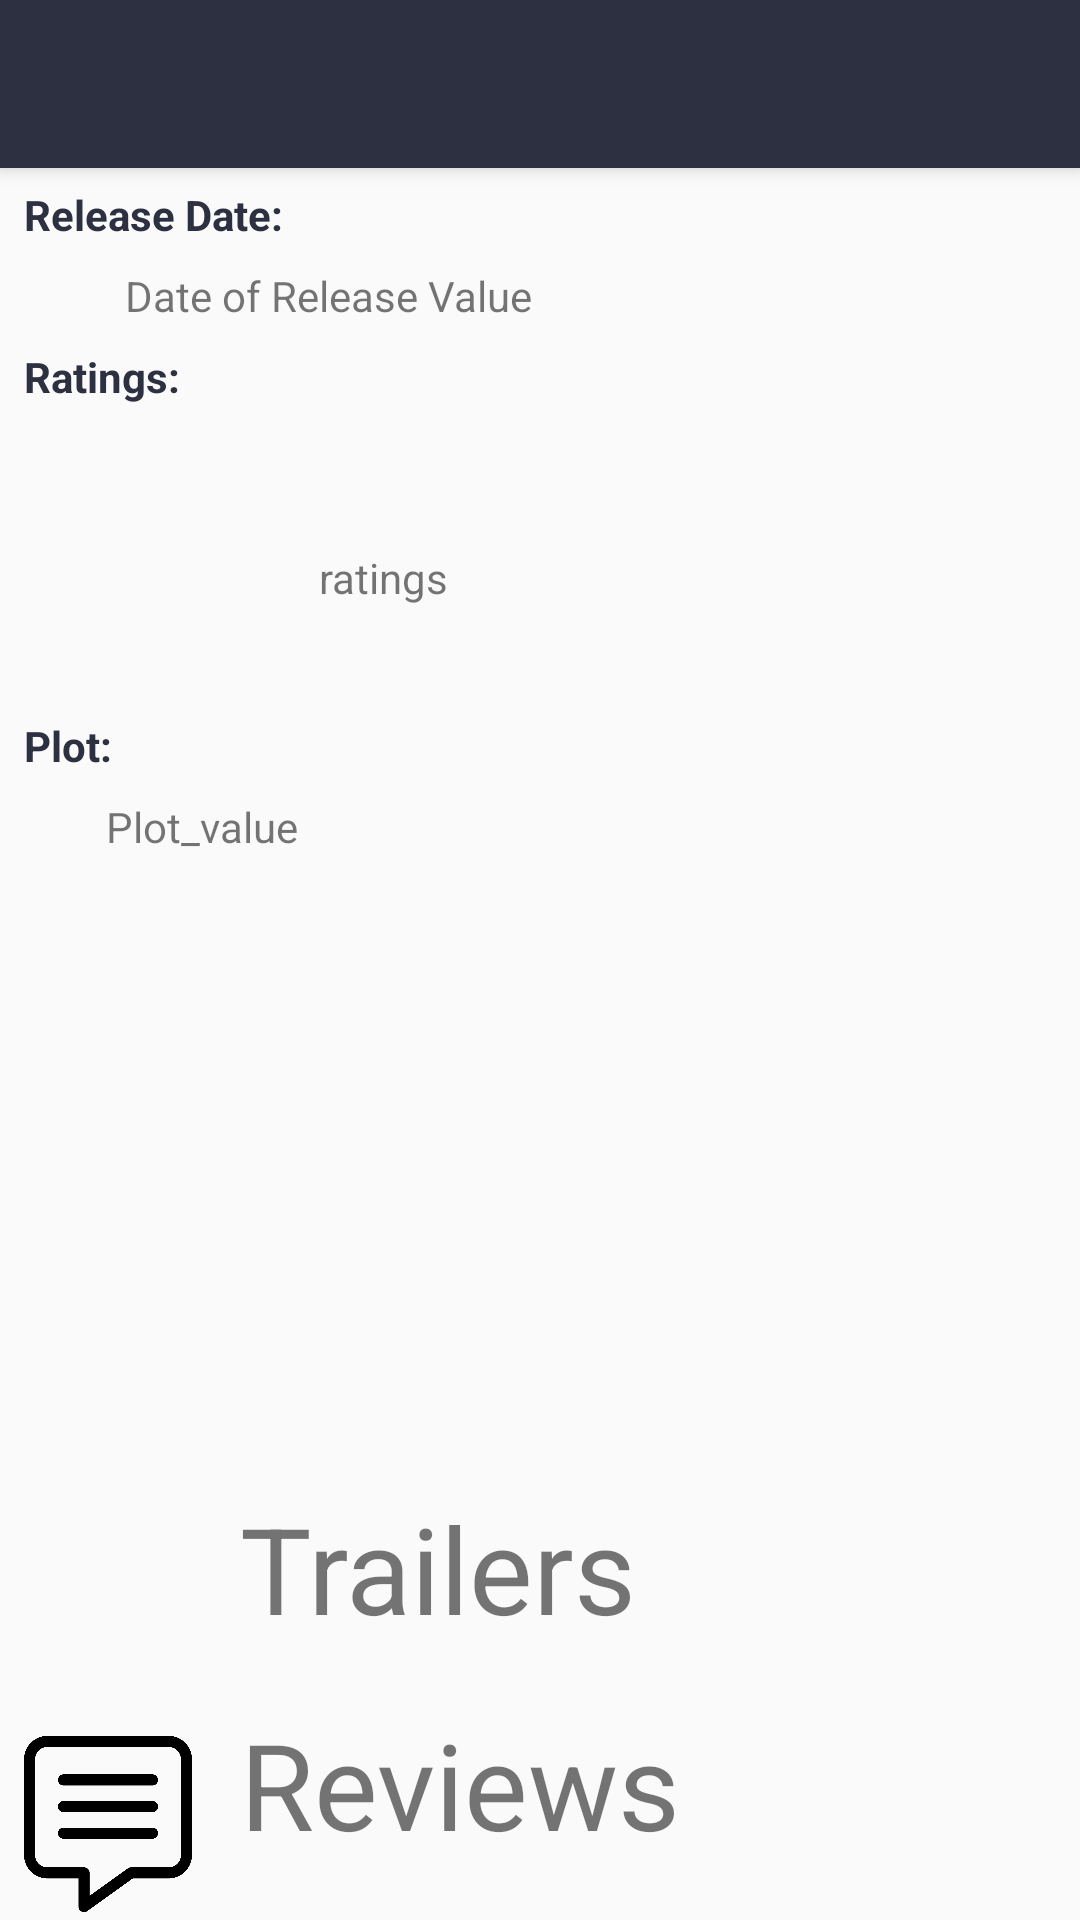

Reconstruct the res/layout file that produces this screen, plus the resources it refers to.
<!-- AndroidManifest.xml: application theme AppTheme -->
<!-- res/layout/activity_details_movie.xml -->
<?xml version="1.0" encoding="utf-8"?>
<android.support.design.widget.CoordinatorLayout xmlns:android="http://schemas.android.com/apk/res/android"
    xmlns:app="http://schemas.android.com/apk/res-auto"
    xmlns:tools="http://schemas.android.com/tools"
    android:layout_width="match_parent"
    android:layout_height="match_parent"
    tools:context=".DetailsMovie">

    <android.support.design.widget.AppBarLayout
        android:layout_width="match_parent"
        android:layout_height="wrap_content"
        android:theme="@style/AppTheme.AppBarOverlay">

        <android.support.v7.widget.Toolbar
            android:id="@+id/toolbar"
            android:layout_width="match_parent"
            android:layout_height="?attr/actionBarSize"
            android:background="?attr/colorPrimary"
            app:popupTheme="@style/AppTheme.PopupOverlay" />

    </android.support.design.widget.AppBarLayout>

    <android.support.v7.widget.LinearLayoutCompat
        android:layout_width="match_parent"
        android:layout_height="match_parent"
        android:orientation="vertical">
        <include layout="@layout/content_details_movie" />

        <include layout="@layout/content_details_extras"/>
    </android.support.v7.widget.LinearLayoutCompat>

</android.support.design.widget.CoordinatorLayout>
<!-- res/layout/content_details_movie.xml (included above) -->
<?xml version="1.0" encoding="utf-8"?>
<android.support.constraint.ConstraintLayout xmlns:android="http://schemas.android.com/apk/res/android"
    xmlns:app="http://schemas.android.com/apk/res-auto"
    xmlns:tools="http://schemas.android.com/tools"
    android:layout_width="match_parent"
    android:layout_height="match_parent"
    app:layout_behavior="@string/appbar_scrolling_view_behavior"
    tools:context=".DetailsMovie"
    tools:showIn="@layout/activity_details_movie"
    android:layout_weight="9"
    >
    <ImageView
        android:id="@+id/details_thumbnail"
        android:layout_width="149dp"
        android:layout_height="200dp"
        app:layout_constraintEnd_toEndOf="@id/details_favStar"
        app:layout_constraintTop_toBottomOf="@id/details_favStar" />

    <ImageView
        android:id="@+id/details_favStar"
        android:layout_width="50dp"
        android:layout_height="50dp"
        android:layout_marginEnd="8dp"
        android:layout_marginTop="8dp"
        android:padding="16dp"
        android:src="@drawable/fullicon"
        app:layout_constraintEnd_toEndOf="parent"
        app:layout_constraintTop_toTopOf="parent" />

    <ImageView
        android:id="@+id/details_notFavStar"
        android:layout_width="50dp"
        android:layout_height="50dp"
        android:layout_marginEnd="8dp"
        android:layout_marginTop="8dp"
        android:padding="16dp"
        android:src="@drawable/emptystar"
        app:layout_constraintEnd_toEndOf="parent"
        app:layout_constraintTop_toTopOf="parent" />


    <TextView
        android:id="@+id/details_title_label"
        android:layout_width="wrap_content"
        android:layout_height="wrap_content"
        android:textStyle="bold"
        android:textColor="@color/colorPrimary"
        android:layout_marginStart="8dp"
        android:layout_marginTop="8dp"
        android:text="Title:"
        android:textAlignment="textEnd"
        app:layout_constraintStart_toStartOf="parent"
        app:layout_constraintTop_toTopOf="parent" />

    <TextView
        android:id="@+id/details_title"
        android:layout_width="wrap_content"
        android:layout_height="0dp"
        android:layout_marginEnd="8dp"
        android:layout_marginTop="8dp"
        android:text="Title_Value"
        android:textAlignment="textEnd"
        app:layout_constraintEnd_toStartOf="@+id/details_thumbnail"
        app:layout_constraintHorizontal_bias="0.7"
        app:layout_constraintStart_toStartOf="parent"
        app:layout_constraintTop_toBottomOf="@+id/details_title_label" />

    <TextView
        android:id="@+id/details_release_label"
        android:textStyle="bold"
        android:textColor="@color/colorPrimary"
        android:layout_width="wrap_content"
        android:layout_height="wrap_content"
        android:layout_marginStart="8dp"
        android:layout_marginTop="8dp"
        android:text="Release Date:"
        app:layout_constraintStart_toStartOf="parent"
        app:layout_constraintTop_toBottomOf="@+id/details_title" />

    <TextView
        android:id="@+id/details_release"
        android:layout_width="wrap_content"
        android:layout_height="wrap_content"
        android:layout_marginEnd="8dp"
        android:layout_marginTop="8dp"
        android:text="Date of Release Value"
        android:textAlignment="textEnd"
        app:layout_constraintEnd_toStartOf="@+id/details_thumbnail"
        app:layout_constraintHorizontal_bias="0.7"
        app:layout_constraintStart_toStartOf="parent"
        app:layout_constraintTop_toBottomOf="@id/details_release_label" />

    <TextView
        android:id="@+id/details_ratings_label"
        android:textColor="@color/colorPrimary"
        android:layout_width="wrap_content"
        android:layout_height="wrap_content"
        android:textStyle="bold"
        android:layout_marginTop="8dp"
        android:text="Ratings:"
        app:layout_constraintStart_toStartOf="@+id/details_release_label"
        app:layout_constraintTop_toBottomOf="@+id/details_release" />

    <TextView
        android:id="@+id/details_ratings"
        android:layout_width="wrap_content"
        android:layout_height="wrap_content"
        android:layout_marginBottom="8dp"
        android:layout_marginEnd="8dp"
        android:text="ratings"
        app:layout_constraintBottom_toBottomOf="@+id/details_thumbnail"
        app:layout_constraintEnd_toStartOf="@+id/details_thumbnail"
        app:layout_constraintHorizontal_bias="0.7"
        app:layout_constraintStart_toStartOf="parent"
        app:layout_constraintTop_toBottomOf="@id/details_ratings_label" />


    <TextView
        android:id="@+id/details_plot_label"
        android:textColor="@color/colorPrimary"
        android:layout_width="wrap_content"
        android:layout_height="wrap_content"
        android:text="Plot:"
        android:textStyle="bold"
        app:layout_constraintBottom_toBottomOf="@id/details_thumbnail"
        app:layout_constraintStart_toStartOf="@+id/details_ratings_label" />

    <TextView
        android:id="@+id/details_plot"
        android:layout_width="wrap_content"
        android:layout_height="wrap_content"
        android:layout_marginEnd="16dp"
        android:layout_marginTop="8dp"
        android:text="Plot_value"
        app:layout_constraintEnd_toEndOf="parent"
        app:layout_constraintHorizontal_bias="0.1"
        app:layout_constraintStart_toStartOf="@+id/details_plot_label"
        app:layout_constraintTop_toBottomOf="@+id/details_plot_label" />

</android.support.constraint.ConstraintLayout>
<!-- res/layout/content_details_extras.xml (included above) -->
<?xml version="1.0" encoding="utf-8"?>
<android.support.v7.widget.LinearLayoutCompat
    xmlns:android="http://schemas.android.com/apk/res/android" android:layout_width="match_parent"
    android:layout_height="wrap_content"
    android:orientation="vertical"
    android:layout_weight="1">

    <android.support.v7.widget.LinearLayoutCompat
        android:layout_width="match_parent"
        android:layout_height="wrap_content"
        android:layout_weight="1"
        android:orientation="horizontal"
        android:id="@+id/trailerView">

        <ImageView

            android:layout_width="80dp"
            android:layout_height="80dp"
            android:src="@drawable/movie"
            android:padding="8dp"
            android:layout_weight="1"/>

        <TextView
            android:layout_marginLeft="8dp"
            android:layout_width="match_parent"
            android:layout_height="match_parent"
            android:layout_weight="9"
            android:textSize="40sp"
            android:layout_gravity="fill_vertical"
            android:text="Trailers"/>


    </android.support.v7.widget.LinearLayoutCompat>

    <android.support.v7.widget.LinearLayoutCompat
        android:layout_width="match_parent"
        android:layout_height="wrap_content"
        android:layout_weight="1"
        android:orientation="horizontal"
        android:id="@+id/reviewsView" >

        <ImageView
            android:layout_width="80dp"
            android:layout_height="80dp"
            android:src="@drawable/reviews"
            android:padding="8dp"
            android:layout_weight="1"/>

        <TextView
            android:layout_marginLeft="8dp"
            android:layout_width="match_parent"
            android:layout_height="match_parent"
            android:textSize="40sp"
            android:text="Reviews"
            android:layout_gravity="fill_vertical"
            android:layout_weight="9"/>

    </android.support.v7.widget.LinearLayoutCompat>

</android.support.v7.widget.LinearLayoutCompat>
<!-- resources referenced by this layout -->
<resources>
  <color name="colorPrimary">#2d3040</color>
  <!-- drawable fullicon: png bitmap (drawable, 32970 bytes) -->
  <!-- drawable reviews: png bitmap (drawable, 27782 bytes) -->
  <style name="AppTheme.AppBarOverlay" parent="ThemeOverlay.AppCompat.Dark.ActionBar" />
  <style name="AppTheme.PopupOverlay" parent="ThemeOverlay.AppCompat.Light" />
  <style name="AppTheme" parent="Theme.AppCompat.Light.DarkActionBar">
          
          <item name="colorPrimary">@color/colorPrimary</item>
          <item name="colorPrimaryDark">@color/colorPrimaryDark</item>
          <item name="colorAccent">@color/colorAccent</item>
          <item name="preferenceTheme">@style/PreferenceFragment</item>
      </style>
  <color name="colorPrimaryDark">#0b0e25</color>
  <color name="colorAccent">#FF4081</color>
</resources>
